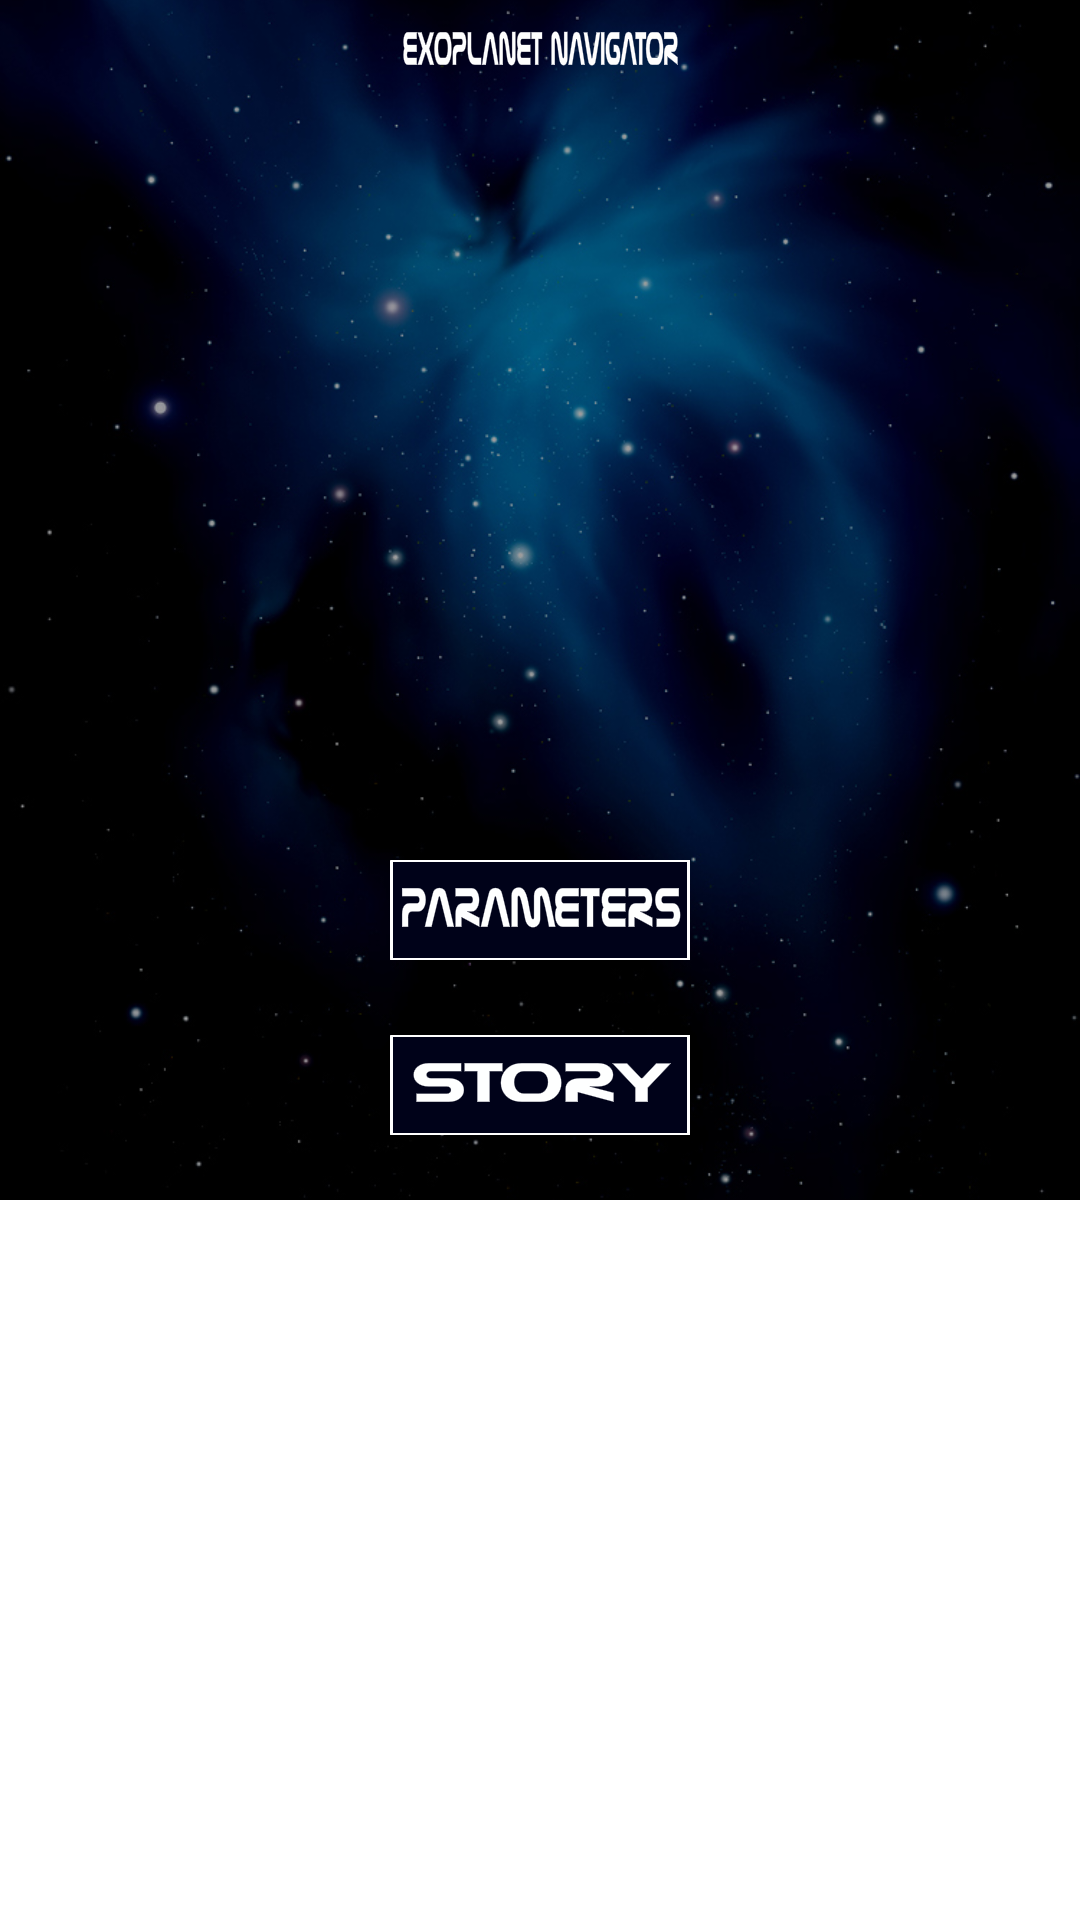

Write the Android layout XML for this screen, with the resource values it uses.
<!-- AndroidManifest.xml: application theme AppTheme -->
<!-- res/layout/activity_main.xml -->
<RelativeLayout xmlns:android="http://schemas.android.com/apk/res/android"
    xmlns:tools="http://schemas.android.com/tools"
    android:layout_width="match_parent"
    android:layout_height="match_parent"
    android:padding="0dp"
    tools:context=".MainActivity" >

    <ImageView
        android:id="@+id/imageView1"
        android:layout_width="wrap_content"
        android:layout_height="wrap_content"
        android:layout_alignParentLeft="true"
        android:layout_alignParentRight="true"
        android:contentDescription="@string/app_name"
        android:scaleType="centerCrop"
        android:src="@drawable/fondspace" />

    <LinearLayout
        android:layout_width="wrap_content"
        android:layout_height="wrap_content"
        android:layout_centerHorizontal="true"
        android:layout_centerVertical="true"
        android:orientation="vertical" >

        <ImageButton
            android:id="@+id/imageButtonPlay"
            android:layout_width="wrap_content"
            android:layout_height="wrap_content"
            android:background="#0000"
            android:contentDescription="@string/app_name"
            android:onClick="startGame"
            android:paddingBottom="25dp"
            android:scaleType="centerInside"
            android:src="@drawable/btn_play_drawable" />

        <ImageButton
            android:id="@+id/imageButtonOptions"
            android:layout_width="wrap_content"
            android:layout_height="wrap_content"
            android:background="#0000"
            android:contentDescription="@string/app_name"
            android:onClick="startOptions"
            android:paddingBottom="25dp"
            android:scaleType="centerInside"
            android:src="@drawable/btn_par_drawable" />

        <ImageButton
            android:id="@+id/imageButtonStory"
            android:layout_width="wrap_content"
            android:layout_height="wrap_content"
            android:background="#0000"
            android:contentDescription="@string/app_name"
            android:onClick="startStory"
            android:scaleType="centerInside"
            android:src="@drawable/btn_history_drawable" />
    </LinearLayout>

    <ImageView
        android:id="@+id/imageView2"
        android:layout_width="wrap_content"
        android:layout_height="wrap_content"
        android:layout_alignParentTop="true"
        android:layout_centerHorizontal="true"
        android:contentDescription="@string/app_name"
        android:scaleType="fitCenter"
        android:src="@drawable/titre" />

</RelativeLayout>
<!-- resources referenced by this layout -->
<resources>
  <!-- drawable btn_history_drawable (drawable) -->
  <?xml version="1.0" encoding="utf-8"?>
  <selector xmlns:android="http://schemas.android.com/apk/res/android">
  
      <item android:drawable="@drawable/btn_stor_roll" android:state_pressed="true"/> 
      <item android:drawable="@drawable/btn_stor_roll" android:state_focused="true"/> 
      <item android:drawable="@drawable/btn_stor"/> 
  
  </selector>
  <!-- drawable btn_par_drawable (drawable) -->
  <?xml version="1.0" encoding="utf-8"?>
  <selector xmlns:android="http://schemas.android.com/apk/res/android">
  
      <item android:drawable="@drawable/btn_par_roll" android:state_pressed="true"/> 
      <item android:drawable="@drawable/btn_par_roll" android:state_focused="true"/> 
      <item android:drawable="@drawable/btn_par"/> 
  
  </selector>
  <!-- drawable btn_play_drawable (drawable) -->
  <?xml version="1.0" encoding="utf-8"?>
  <selector xmlns:android="http://schemas.android.com/apk/res/android">
  
      <item android:drawable="@drawable/btn_play_roll" android:state_pressed="true"/> 
      <item android:drawable="@drawable/btn_play_roll" android:state_focused="true"/> 
      <item android:drawable="@drawable/btn_play"/> 
  
  </selector>
  <!-- drawable fondspace: jpg bitmap (drawable-nodpi, 154496 bytes) -->
  <!-- drawable titre: png bitmap (drawable-nodpi, 5308 bytes) -->
  <string name="app_name">StarlightTLSE</string>
  <style name="AppTheme" parent="AppBaseTheme">
          
          <item name="android:windowNoTitle">true</item>
      </style>
  <!-- drawable btn_stor_roll: png bitmap (drawable-nodpi, 4651 bytes) -->
  <!-- drawable btn_stor: png bitmap (drawable-nodpi, 4881 bytes) -->
  <!-- drawable btn_par_roll: png bitmap (drawable-nodpi, 5585 bytes) -->
  <!-- drawable btn_par: png bitmap (drawable-nodpi, 5768 bytes) -->
  <!-- drawable btn_play_roll: png bitmap (drawable-nodpi, 4136 bytes) -->
  <style name="AppBaseTheme" parent="android:Theme.Light">
          
      </style>
</resources>
